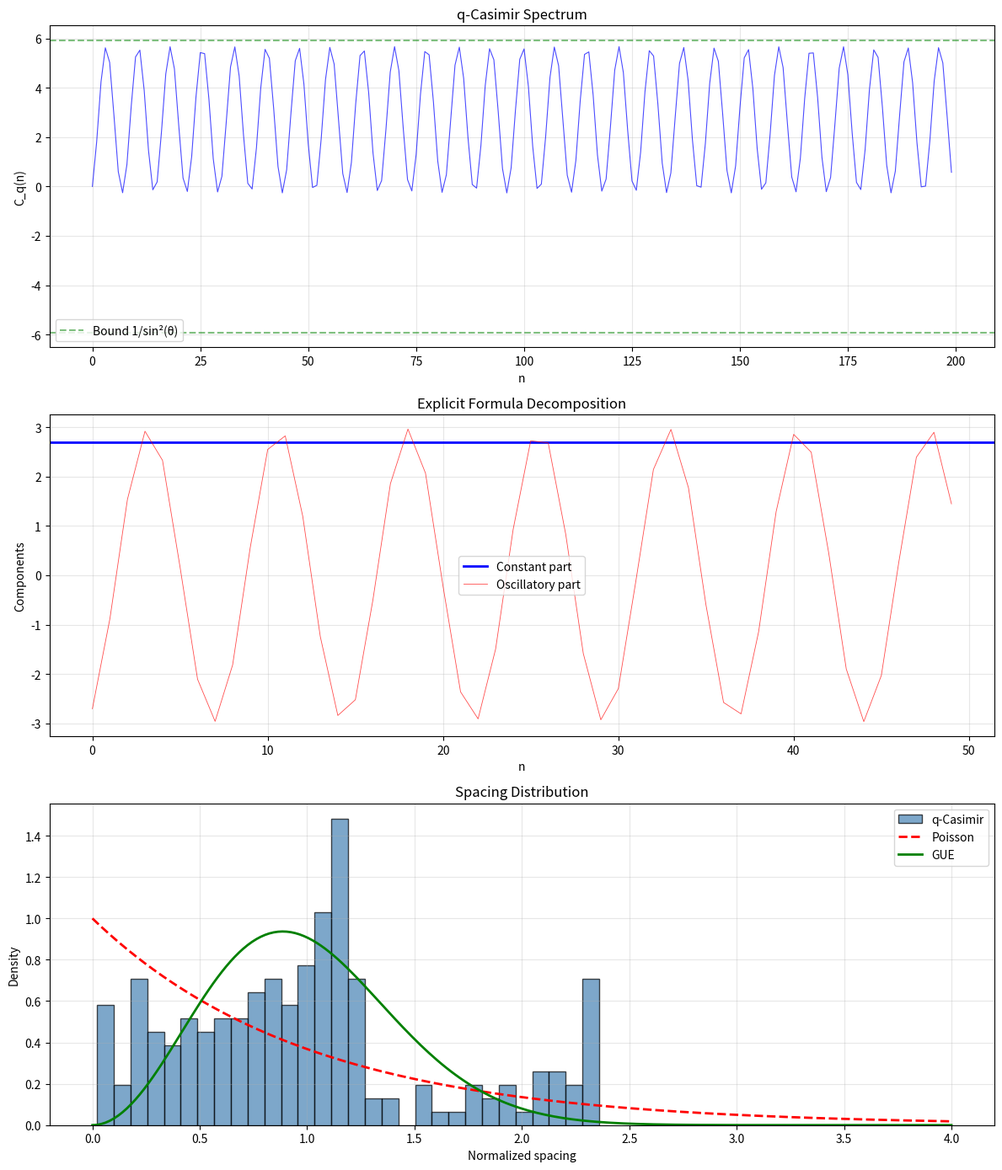

Write Python code to recreate this figure.
#!/usr/bin/env python3
import numpy as np
import matplotlib
matplotlib.use('Agg')
import matplotlib.pyplot as plt

def q_integer(theta, n):
    s = np.sin(theta)
    if abs(s) < 1e-15: return float(n)
    return np.sin(n * theta) / s

def q_casimir(theta, n):
    return q_integer(theta, n) * q_integer(theta, n + 1)

gamma1 = 14.134725
theta = np.pi * gamma1
N = 200
ns = np.arange(N)
eigenvalues = np.array([q_casimir(theta, n) for n in ns])

fig, axes = plt.subplots(3, 1, figsize=(12, 14))
ax1 = axes[0]
ax1.plot(ns, eigenvalues, 'b-', linewidth=0.8, alpha=0.7)
bound = 1 / np.sin(theta) ** 2
ax1.axhline(y=bound, color='green', linestyle='--', alpha=0.5, label=f'Bound 1/sin²(θ)')
ax1.axhline(y=-bound, color='green', linestyle='--', alpha=0.5)
ax1.set_xlabel('n'); ax1.set_ylabel('C_q(n)'); ax1.set_title('q-Casimir Spectrum'); ax1.legend(); ax1.grid(True, alpha=0.3)

ax2 = axes[1]
sin2 = np.sin(theta) ** 2
oscs = np.array([np.cos((2*n+1)*theta) for n in ns])
ax2.axhline(y=np.cos(theta)/(2*sin2), color='blue', linewidth=2, label='Constant part')
ax2.plot(ns[:50], -oscs[:50]/(2*sin2), 'r-', linewidth=0.6, alpha=0.7, label='Oscillatory part')
ax2.set_xlabel('n'); ax2.set_ylabel('Components'); ax2.set_title('Explicit Formula Decomposition'); ax2.legend(); ax2.grid(True, alpha=0.3)

ax3 = axes[2]
sorted_eigs = np.sort(eigenvalues); spacings = np.diff(sorted_eigs)
spacings = spacings[spacings > 1e-10]
if len(spacings) > 0:
    normalized = spacings / np.mean(spacings)
    ax3.hist(normalized, bins=30, density=True, alpha=0.7, color='steelblue', edgecolor='black', label='q-Casimir')
    s = np.linspace(0, 4, 200)
    ax3.plot(s, np.exp(-s), 'r--', linewidth=2, label='Poisson')
    ax3.plot(s, (32/np.pi**2)*s**2*np.exp(-4*s**2/np.pi), 'g-', linewidth=2, label='GUE')
    ax3.set_xlabel('Normalized spacing'); ax3.set_ylabel('Density'); ax3.set_title('Spacing Distribution'); ax3.legend()
ax3.grid(True, alpha=0.3)
plt.tight_layout(); plt.savefig('quantum_zeta_spectrum.png', dpi=150)
print('Saved quantum_zeta_spectrum.png')
